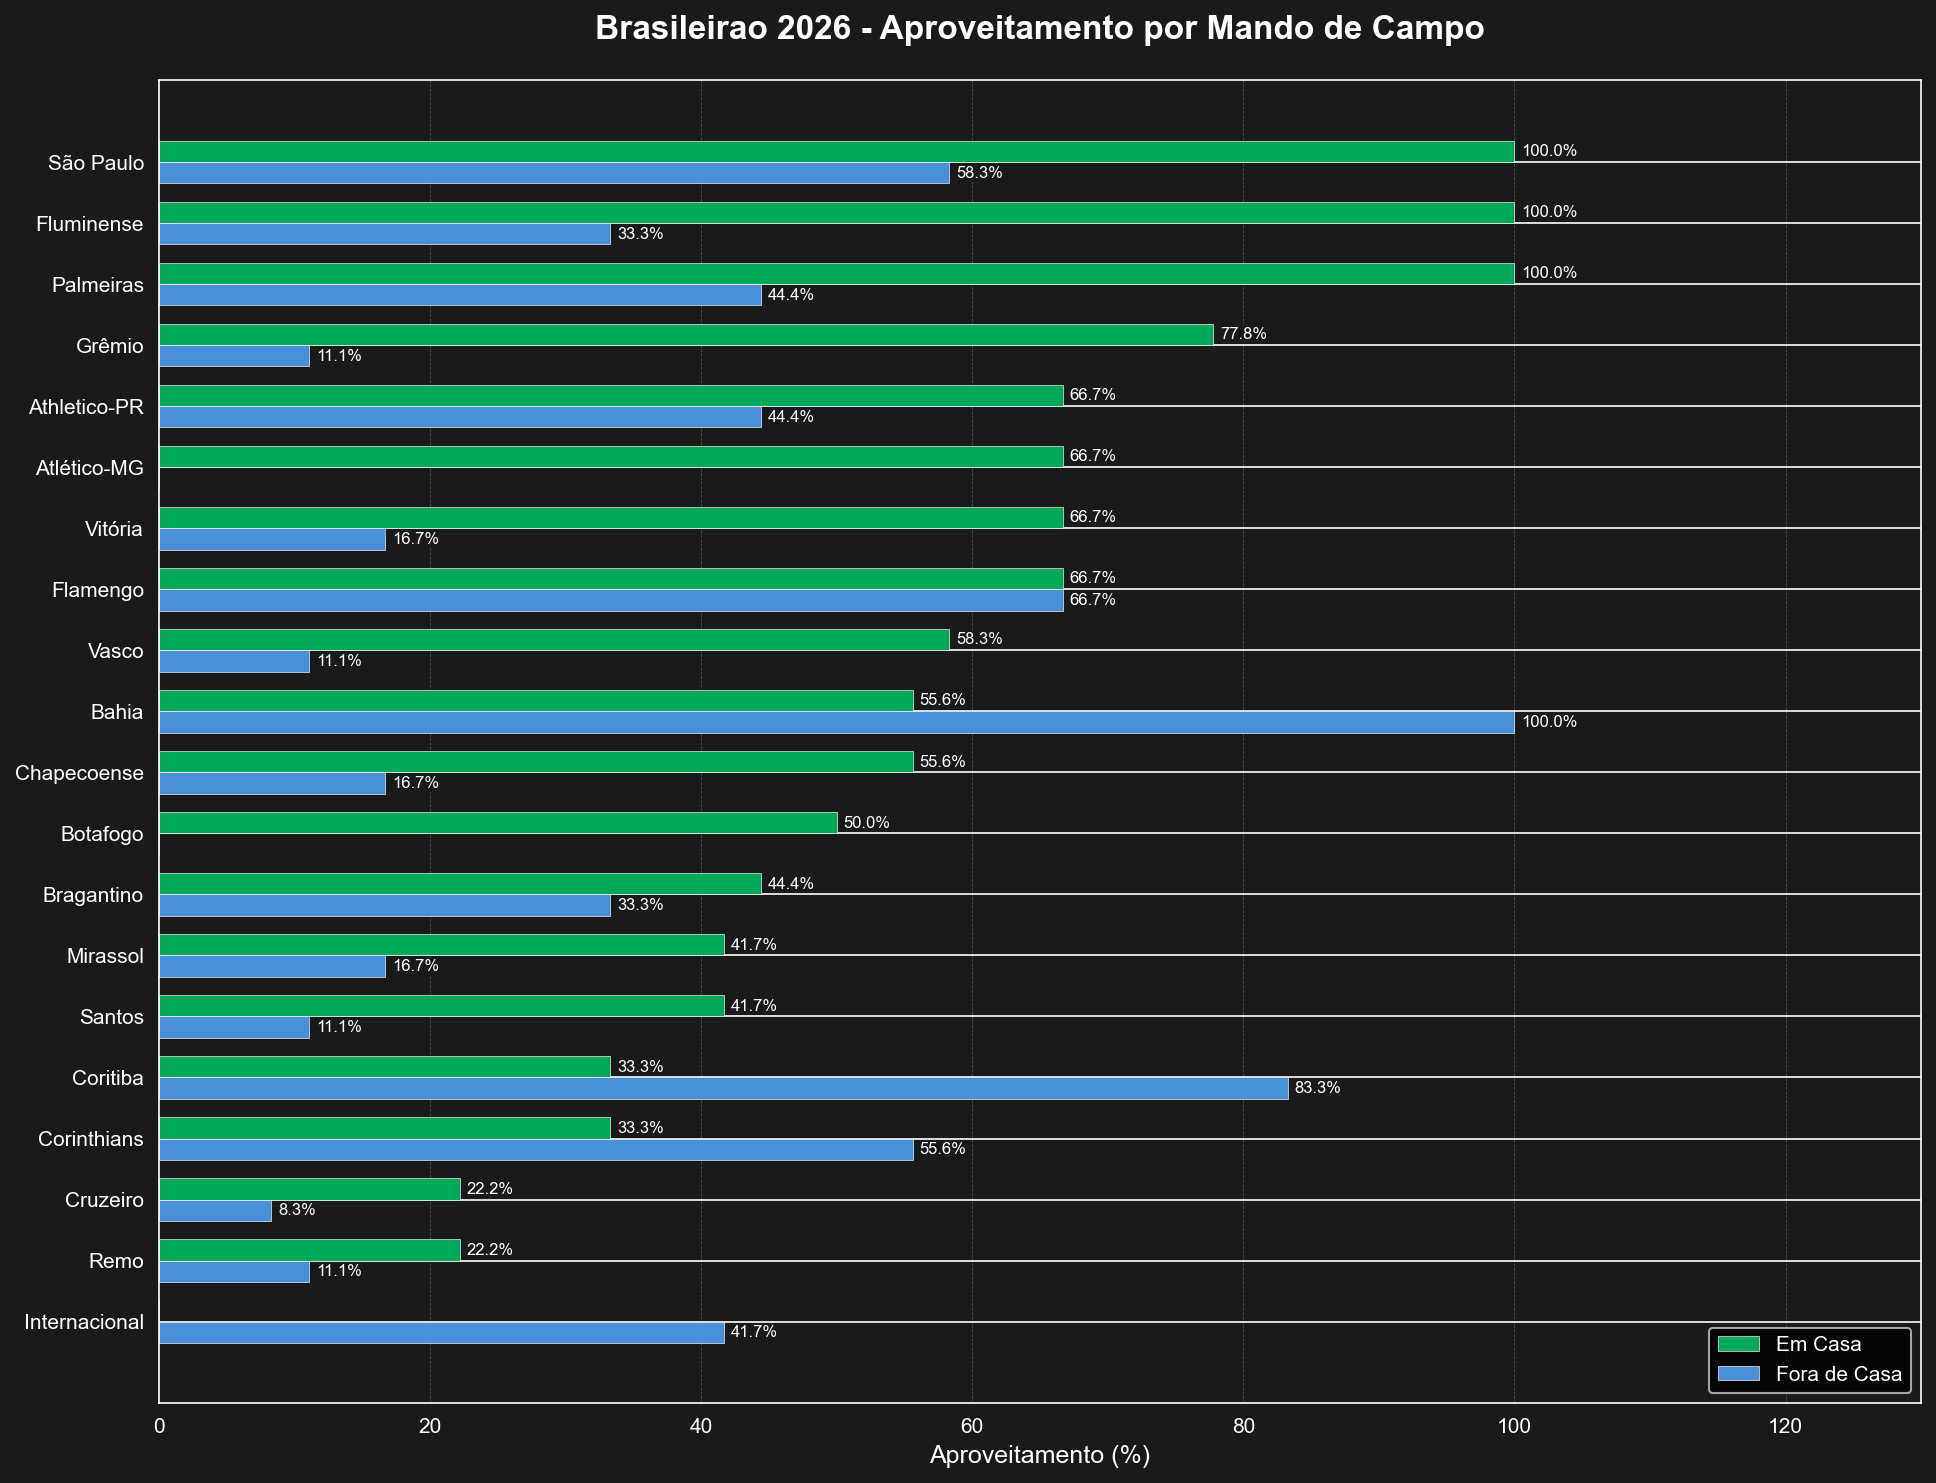

Values plotted in this chart, from the file beside it:
time, jogos_casa, vitorias_casa, empates_casa, derrotas_casa, jogos_fora, vitorias_fora, empates_fora, derrotas_fora, time_popular, pontos_casa, pontos_fora, aprov_casa, aprov_fora, aprov_total
São Paulo FC, 3, 3, 0, 0, 4, 2, 1, 1, São Paulo, 9, 7, 100.0, 58.3, 158.3
EC Bahia, 3, 1, 2, 0, 3, 3, 0, 0, Bahia, 5, 9, 55.6, 100.0, 155.6
SE Palmeiras, 4, 4, 0, 0, 3, 1, 1, 1, Palmeiras, 12, 4, 100.0, 44.4, 144.4
CR Flamengo, 2, 1, 1, 0, 3, 2, 0, 1, Flamengo, 4, 6, 66.7, 66.7, 133.4
Fluminense FC, 3, 3, 0, 0, 4, 1, 1, 2, Fluminense, 9, 4, 100.0, 33.3, 133.3
Coritiba FBC, 3, 1, 0, 2, 4, 3, 1, 0, Coritiba, 3, 10, 33.3, 83.3, 116.6
CA Paranaense, 3, 2, 0, 1, 3, 1, 1, 1, Athletico-PR, 6, 4, 66.7, 44.4, 111.1
SC Corinthians Paulista, 3, 1, 0, 2, 3, 1, 2, 0, Corinthians, 3, 5, 33.3, 55.6, 88.9
Grêmio FBPA, 3, 2, 1, 0, 3, 0, 1, 2, Grêmio, 7, 1, 77.8, 11.1, 88.9
EC Vitória, 3, 2, 0, 1, 2, 0, 1, 1, Vitória, 6, 1, 66.7, 16.7, 83.4
RB Bragantino, 3, 1, 1, 1, 4, 1, 1, 2, Bragantino, 4, 4, 44.4, 33.3, 77.7
Chapecoense AF, 3, 1, 2, 0, 2, 0, 1, 1, Chapecoense, 5, 1, 55.6, 16.7, 72.3
CR Vasco da Gama, 4, 2, 1, 1, 3, 0, 1, 2, Vasco, 7, 1, 58.3, 11.1, 69.4
CA Mineiro, 4, 2, 2, 0, 3, 0, 0, 3, Atlético-MG, 8, 0, 66.7, 0.0, 66.7
Mirassol FC, 4, 1, 2, 1, 2, 0, 1, 1, Mirassol, 5, 1, 41.7, 16.7, 58.4
Santos FC, 4, 1, 2, 1, 3, 0, 1, 2, Santos, 5, 1, 41.7, 11.1, 52.8
Botafogo FR, 2, 1, 0, 1, 3, 0, 0, 3, Botafogo, 3, 0, 50.0, 0.0, 50.0
SC Internacional, 3, 0, 0, 3, 4, 1, 2, 1, Internacional, 0, 5, 0.0, 41.7, 41.7
Clube do Remo, 3, 0, 2, 1, 3, 0, 1, 2, Remo, 2, 1, 22.2, 11.1, 33.3
Cruzeiro EC, 3, 0, 2, 1, 4, 0, 1, 3, Cruzeiro, 2, 1, 22.2, 8.3, 30.5
